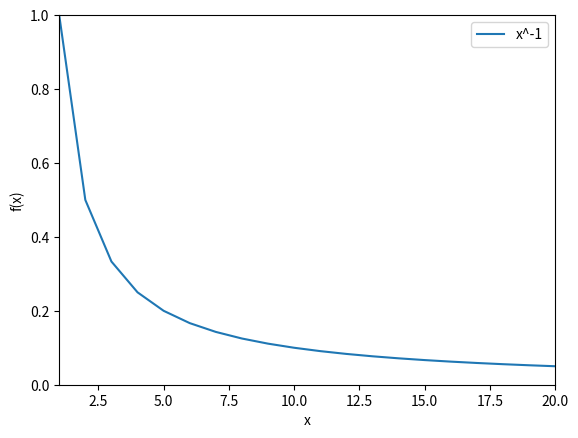

Recreate this plot in Python.
import matplotlib.pyplot as plt
import numpy as np
import math 
import pandas as pd
import random


lista1 = [1/x for x in range(1,21)]
lista2 = [x for x in range(1,21)]
plt.plot(lista2, lista1, label='x^-1')

plt.axis([1, 20, 0, 1])

plt.xlabel('x')
plt.ylabel('f(x)')

plt.legend()

plt.show()
